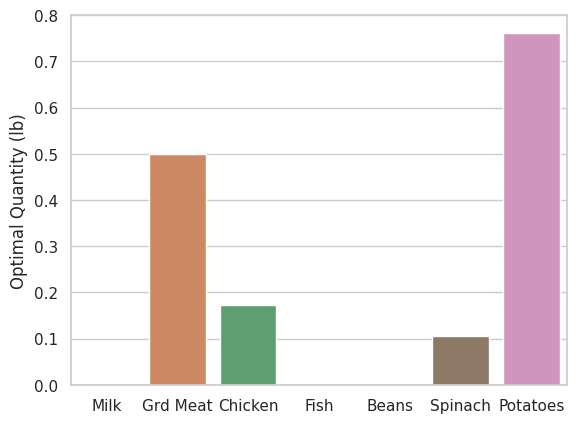
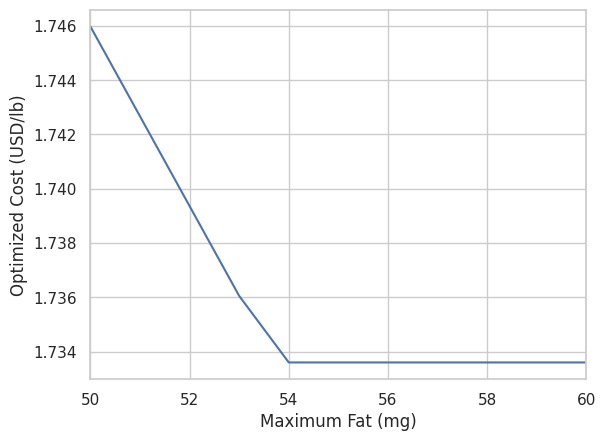
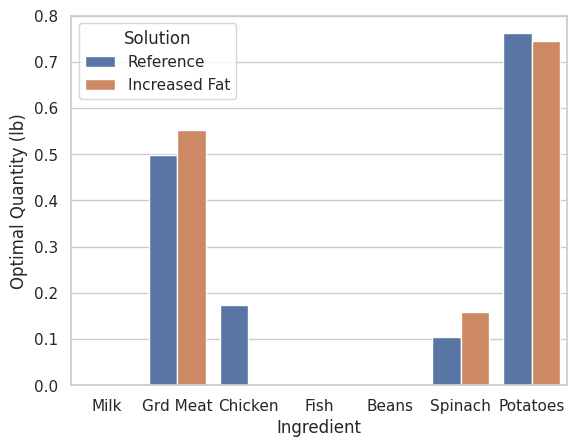
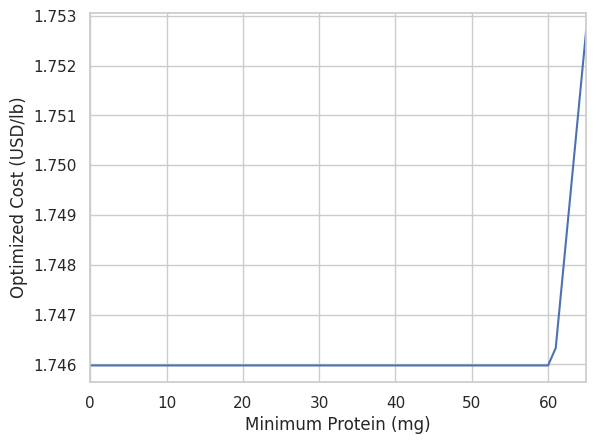
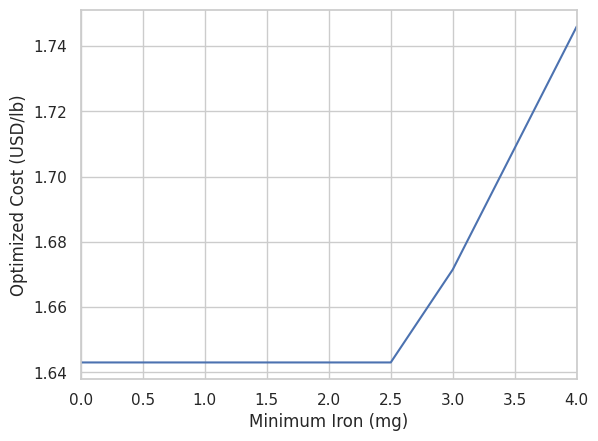
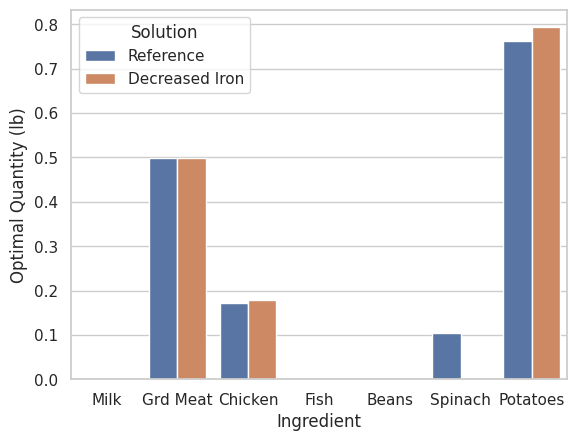
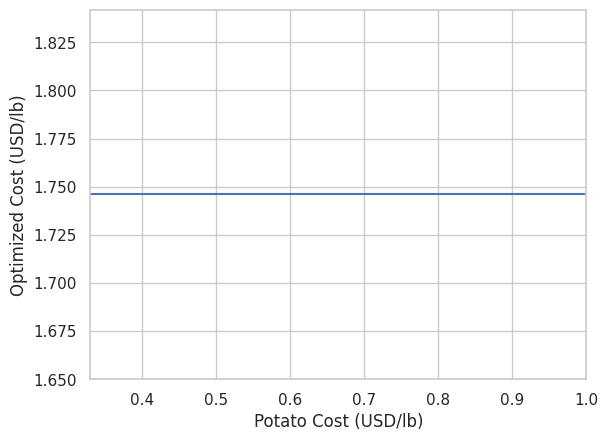
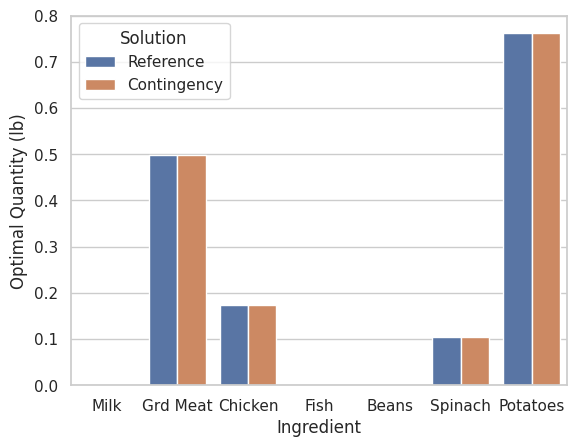

Source code (Python) for these figures, in order:
import numpy as np
import pandas as pd
from scipy.optimize import linprog
import seaborn as sns
import matplotlib.pyplot as plt

"""
Problem Statement and Information
"""

# Define data set
my_dict = {'Calories': [295, 1216, 394, 358, 128, 118, 279],
           'Iron': [0.2, 0.2, 4.3, 3.2, 3.2, 14.1, 2.2],
           'Fat': [16, 96, 9, 0.5, 0.8, 1.4, 0.5],
           'Protein': [16, 81, 74, 83, 7, 14, 8],
           'Carbohydrates': [22, 0, 0, 0, 28, 19, 63],
           'Cost': [0.6, 2.35, 1.15, 2.25, 0.58, 1.17, 0.33]}

# Food names
names = ['Milk',
         'Grd Meat',
         'Chicken',
         'Fish',
         'Beans',
         'Spinach',
         'Potatoes']

df = pd.DataFrame(my_dict, index=names)

# Function to define linear programming problem and solve
def f(inputs, df, method):

    max_cal, min_cal, min_iro, max_fat, min_pro, max_crb = inputs

    # Cost function
    c = df['Cost'].to_numpy()
    
    # Linear constraint matrix
    A = np.vstack(
                   (
                     df['Calories'].to_numpy(),
                    -df['Calories'].to_numpy(),
                    -df['Iron'].to_numpy(),
                     df['Fat'].to_numpy(),
                    -df['Protein'].to_numpy(),
                     df['Carbohydrates'].to_numpy()
                   )
                  )
    
    b = [ max_cal,
         -min_cal,
         -min_iro,
          max_fat,
         -min_pro,
          max_crb]
    
    # Solve
    res = linprog(c, A_ub=A, b_ub=b, method=method)
    
    return res

"""

Part A: Optimal Solution Under Given Constraints

"""

# Linear constraint bounds from problem statement
max_cal = 1500
min_cal = 900
min_iro = 4
max_fat = 50
min_pro = 26
max_crb = 50

inputs = [max_cal, min_cal, min_iro, max_fat, min_pro, max_crb]

# Call function
res = f(inputs, df, 'highs')

# Determine solution's value of constraint variables
values = np.matmul(np.transpose(df.to_numpy()),res.x)

# Define dataframes for solution and constraint variables
df_con = pd.DataFrame([values], columns=df.columns)
df_sol = pd.DataFrame([res.x], columns=names)

# Write to File
df_con.to_csv('Constraints_Results_Part_A.csv', index=False)
df_sol.to_csv('Solution_Part_A.csv', index=False)

# Plot result
plt.figure(1)
sns.set_theme(style='whitegrid')
sns.barplot(data=df_sol)
plt.ylabel('Optimal Quantity (lb)')
plt.savefig('Part_A_Optimal_Solution.tiff', dpi=300)

"""

Part B1: Sensitivity to Fat

"""

fat = np.linspace(50,60,11)

cost = np.zeros_like(fat)

for i in range(0,len(fat)):
    inputs = [max_cal, min_cal, min_iro, fat[i], min_pro, max_crb]
    res = f(inputs, df, 'highs')
    cost[i] = res.fun

plt.figure(2)
plt.plot(fat,cost,'-b')
plt.xlabel('Maximum Fat (mg)')
plt.ylabel('Optimized Cost (USD/lb)')
plt.xlim([fat.min(), fat.max()])
plt.savefig('Part_B1_Sensitivity_to_Fat.tiff', dpi=300)

# 54 appears to be the value at which the marginal benefit becomes zero
inputs_orig = [max_cal, min_cal, min_iro, max_fat, min_pro, max_crb]
inputs_fopt = [max_cal, min_cal, min_iro, 54, min_pro, max_crb]

# Call function
res_orig = f(inputs_orig, df, 'highs')
res_fopt = f(inputs_fopt, df, 'highs')

# Store in dataframe
df_orig = pd.DataFrame([res_orig.x], columns=names, index=['Reference'])
df_fopt = pd.DataFrame([res_fopt.x], columns=names, index=['Increased Fat'])

df_plot = pd.concat([df_orig, df_fopt], axis=0)
df_plot = df_plot.reset_index().melt(id_vars='index')

df_plot = df_plot.rename(columns={'index': 'Solution', 'variable': 'Ingredient', 'value': 'Optimal Quantity (lb)'})

plt.figure(3)
sns.barplot(data=df_plot, x='Ingredient', y='Optimal Quantity (lb)', hue='Solution')
plt.savefig('Part_B1_Fat_Optimized_Solution.tiff', dpi=300)

"""

Part B2: Sensitivity to Protein

"""

protein = np.linspace(0,65,66)

cost = np.zeros_like(protein)

for i in range(0,len(protein)):
    inputs = [max_cal, min_cal, min_iro, max_fat, protein[i], max_crb]
    res = f(inputs, df, 'highs')
    cost[i] = res.fun

plt.figure(4)
plt.plot(protein,cost,'-b')
plt.xlabel('Minimum Protein (mg)')
plt.ylabel('Optimized Cost (USD/lb)')
plt.xlim([protein.min(), protein.max()])
plt.savefig('Part_B2_Sensitivity_to_Protein.tiff', dpi=300)

"""

Part B3: Sensitivity to Iron

"""

iron = np.linspace(0,4,9)

cost = np.zeros_like(iron)

for i in range(0,len(iron)):
    inputs = [max_cal, min_cal, iron[i], max_fat, min_pro, max_crb]
    res = f(inputs, df, 'highs')
    cost[i] = res.fun

plt.figure(5)
plt.plot(iron,cost,'-b')
plt.xlabel('Minimum Iron (mg)')
plt.ylabel('Optimized Cost (USD/lb)')
plt.xlim([iron.min(), iron.max()])
plt.savefig('Part_B3_Sensitivity_to_Iron.tiff', dpi=300)

# 2.5 appears to be the value at which the marginal benefit becomes zero
inputs_orig = [max_cal, min_cal, min_iro, max_fat, min_pro, max_crb]
inputs_fopt = [max_cal, min_cal, 2.5, max_fat, min_pro, max_crb]

# Call function
res_orig = f(inputs_orig, df, 'highs')
res_iopt = f(inputs_fopt, df, 'highs')

# Store in dataframe
df_orig = pd.DataFrame([res_orig.x], columns=names, index=['Reference'])
df_iopt = pd.DataFrame([res_iopt.x], columns=names, index=['Decreased Iron'])

df_plot = pd.concat([df_orig, df_iopt], axis=0)
df_plot = df_plot.reset_index().melt(id_vars='index')

df_plot = df_plot.rename(columns={'index': 'Solution', 'variable': 'Ingredient', 'value': 'Optimal Quantity (lb)'})

plt.figure(6)
sns.barplot(data=df_plot, x='Ingredient', y='Optimal Quantity (lb)', hue='Solution')
plt.savefig('Part_B3_Iron_Optimized_Solution.tiff', dpi=300)


"""

Part C: Potato Price Sensitivity

"""

potato_cost = np.linspace(0.33, 1, 51)

cost = np.zeros_like(potato_cost)

df_temp = df.copy(deep=True)

for i in range(0,len(potato_cost)):
    inputs = [max_cal, min_cal, min_iro, max_fat, min_pro, max_crb]
    df_temp['Cost']['Potatoes'] = potato_cost[i]
    res = f(inputs, df_temp, 'highs')
    cost[i] = res.fun

plt.figure(7)
plt.plot(potato_cost, cost,'-b')
plt.xlabel('Potato Cost (USD/lb)')
plt.ylabel('Optimized Cost (USD/lb)')
plt.xlim([potato_cost.min(), potato_cost.max()])
plt.savefig('Part_C_Sensitivity_to_Potato_Prices.tiff', dpi=300)

# Call function
res_orig = f(inputs_orig, df, 'highs')
res_popt = f(inputs_orig, df_temp, 'highs')

# Store in dataframe
df_orig = pd.DataFrame([res_orig.x], columns=names, index=['Reference'])
df_popt = pd.DataFrame([res_popt.x], columns=names, index=['Contingency'])

df_plot = pd.concat([df_orig, df_popt], axis=0)
df_plot = df_plot.reset_index().melt(id_vars='index')

df_plot = df_plot.rename(columns={'index': 'Solution', 'variable': 'Ingredient', 'value': 'Optimal Quantity (lb)'})

plt.figure(8)
sns.barplot(data=df_plot, x='Ingredient', y='Optimal Quantity (lb)', hue='Solution')
plt.savefig('Part_C_Potato_Contingency_Solution.tiff', dpi=300)


"""

Plot Figures

"""

plt.show()


